Run: headless pygame with SDL's dummy video driver; simulated clock (each Clock.tick advances the game by its frame time, no real sleeping); random seed 0; keys injected as events and as key.get_pressed() state; no mouse input.
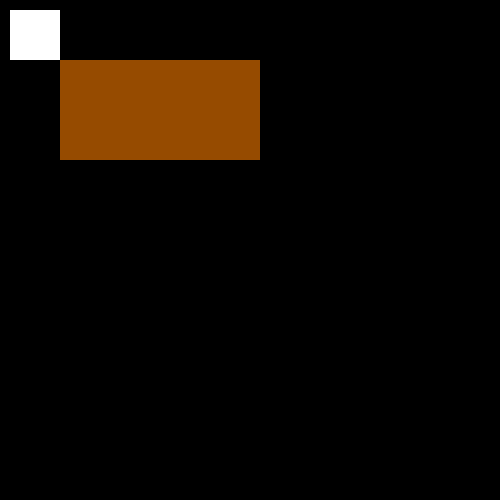
Frame 1 of 4 · flips 1–60 · no input
Frame 2 of 4 · flips 61–180 · tapped SPACE, RETURN · held RIGHT (→), D · screen unchanged from frame 1, image omitted
Frame 3 of 4 · flips 181–300 · held DOWN (↓), S · screen unchanged from frame 2, image omitted
Frame 4 of 4 · flips 301–420 · held LEFT (←), A, UP (↑), W · screen unchanged from frame 3, image omitted

The pygame program that drew these frames:

import pygame

pygame.init()
clock = pygame.time.Clock() # The clock tracks how fast the game is running.
screen = pygame.display.set_mode((500, 500))

while True:
  for event in pygame.event.get():
    if event.type == pygame.QUIT:
      pygame.quit()
      quit()
                                        #R,   G,   B      X,  Y,  W,  H
  white_square = pygame.draw.rect(screen, (255, 255, 255), (10, 10, 50, 50))# surface, color, rect dimensions	
  brown_square = pygame.draw.rect(screen, (150, 75, 0), (60, 60, 200, 100))
  pygame.display.update()
  clock.tick(60)
